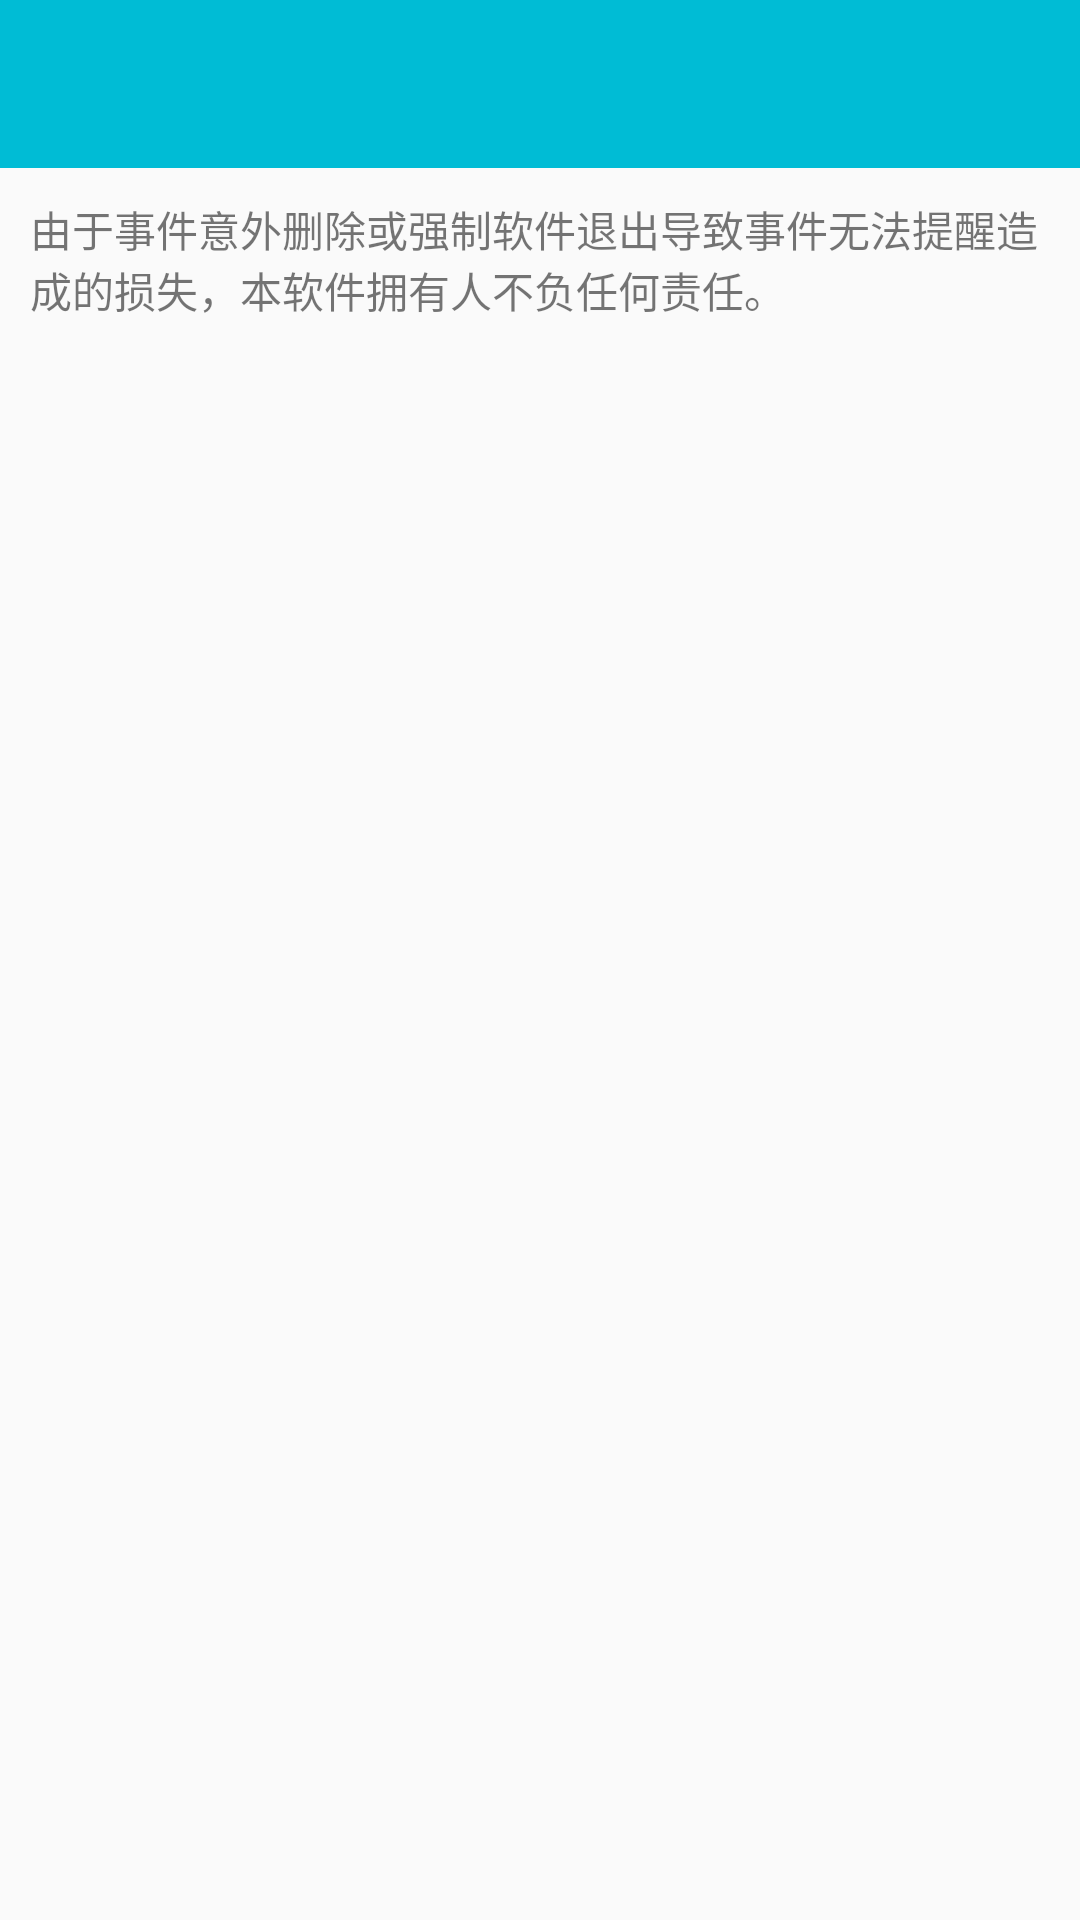

Reconstruct the res/layout file that produces this screen, plus the resources it refers to.
<!-- AndroidManifest.xml: application theme AppTheme -->
<!-- res/layout/activity_mianze.xml -->
<?xml version="1.0" encoding="utf-8"?>

<LinearLayout
        xmlns:android="http://schemas.android.com/apk/res/android"
        xmlns:tools="http://schemas.android.com/tools"
        android:layout_width="match_parent"
        android:layout_height="match_parent"
        android:orientation="vertical"
        tools:context=".activity.MianzeActivity">


    <include layout="@layout/layout_toolbar"/>
    <TextView  android:padding="10dp"
            android:id="@+id/tv_content"
            android:text="由于事件意外删除或强制软件退出导致事件无法提醒造成的损失，本软件拥有人不负任何责任。"
            android:layout_width="match_parent"
            android:layout_height="match_parent"/>
</LinearLayout>
<!-- res/layout/layout_toolbar.xml (included above) -->
<?xml version="1.0" encoding="utf-8"?>

<android.support.design.widget.AppBarLayout
        xmlns:android="http://schemas.android.com/apk/res/android" xmlns:app="http://schemas.android.com/apk/res-auto"
        android:layout_height="wrap_content"
        android:id="@+id/appBarLayout"
        android:layout_width="match_parent"
        android:theme="@style/AppTheme.AppBarOverlay">

    <android.support.v7.widget.Toolbar
            android:id="@+id/toolbar"
            android:layout_width="match_parent"
            android:layout_height="?attr/actionBarSize"
            android:background="?attr/colorPrimary"
            app:popupTheme="@style/AppTheme.PopupOverlay">
        <TextView
                android:layout_width="wrap_content"
                android:layout_height="wrap_content"
                android:layout_centerHorizontal="true"
                android:layout_centerVertical="true"
                android:singleLine="true"
                android:id="@+id/tvTitle"
                android:layout_centerInParent="true"
                android:layout_gravity="center"
                android:textColor="#fff"
                android:textAlignment="center"
                android:textSize="22sp" />
    </android.support.v7.widget.Toolbar>

</android.support.design.widget.AppBarLayout>
<!-- resources referenced by this layout -->
<resources>
  <style name="AppTheme.AppBarOverlay" parent="ThemeOverlay.AppCompat.Dark.ActionBar" />
  <style name="AppTheme.PopupOverlay" parent="ThemeOverlay.AppCompat.Light" />
  <style name="AppTheme" parent="Theme.AppCompat.Light.NoActionBar">
          
          <item name="colorPrimary">@color/colorPrimary</item>
          <item name="colorPrimaryDark">@color/colorPrimaryDark</item>
          <item name="colorAccent">@color/colorAccent</item>
      </style>
  <color name="colorPrimary">#00BCD5</color>
  <color name="colorPrimaryDark">#00BCD5</color>
  <color name="colorAccent">#00BCD5</color>
</resources>
